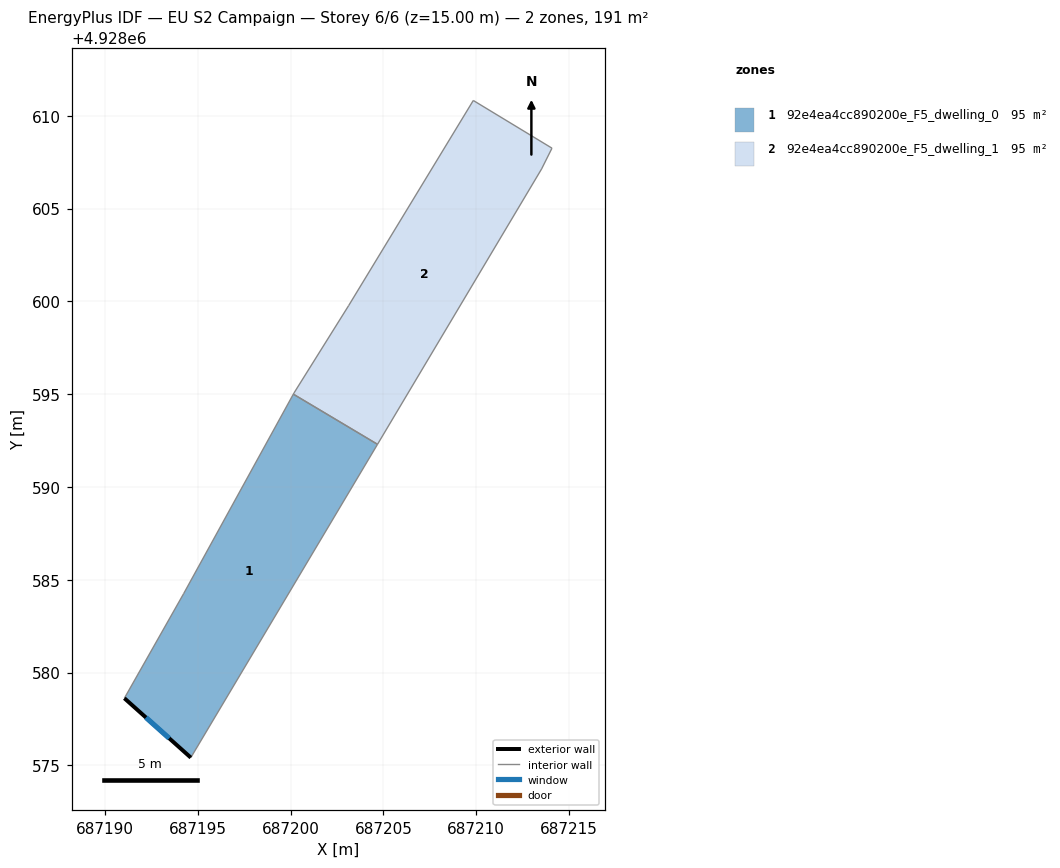
=== STOREY PLAN SPEC (per zone: floor XY polygon, exterior-wall plan segments, windows/doors) ===
zone 1: 92e4ea4cc890200e_F5_dwelling_0  (95.3 m²)
  floor: (687194.62, 4928575.42) (687204.68, 4928592.30) (687200.15, 4928595.00) (687194.23, 4928584.25) (687191.04, 4928578.62)
  exterior wall: (687194.62, 4928575.42) – (687191.04, 4928578.62)  [4.8 m]
    window: (687193.46, 4928576.46) – (687192.21, 4928577.58)  [1.8 m²]
  interior walls: 4
zone 2: 92e4ea4cc890200e_F5_dwelling_1  (95.3 m²)
  floor: (687204.68, 4928592.30) (687213.52, 4928607.13) (687214.08, 4928608.25) (687209.84, 4928610.82) (687203.12, 4928599.76) (687200.18, 4928595.07) (687200.15, 4928595.00)
  interior walls: 7

=== DERIVED (storey summary) ===
Building: EU S2 Campaign
Storey: 6 of 6  (floor level z = 15.00 m)
Storey gross floor area: 190.5 m²
Zones on this storey: 2
  - 92e4ea4cc890200e_F5_dwelling_0: floor 95.3 m²; exterior wall 4.8 m (14.4 m²); 1 window(s) 1.8 m²; WWR 12.2%
  - 92e4ea4cc890200e_F5_dwelling_1: floor 95.3 m²
Zone adjacency (shared interzone walls):
  - 92e4ea4cc890200e_F5_dwelling_0 ↔ 92e4ea4cc890200e_F5_dwelling_1